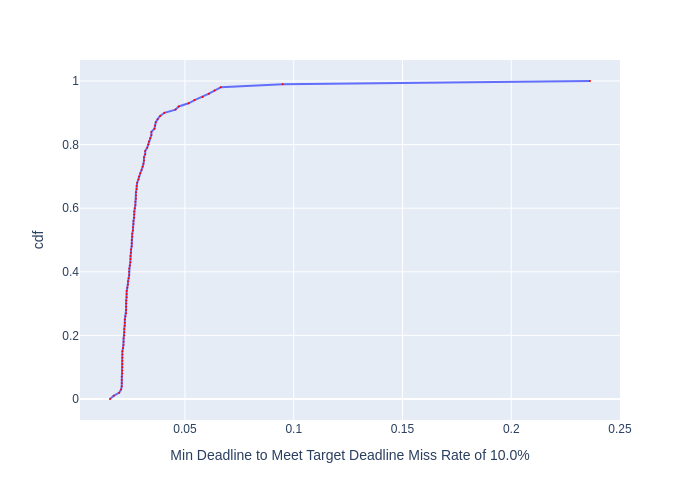

The data file committed next to this chart (first rows):
, cdf, Min Deadline to Meet Target Deadline Mis…
0, 0.0, 0.01553
1, 0.01, 0.01723
2, 0.02, 0.01978
3, 0.03, 0.02063
4, 0.04, 0.02092
5, 0.05, 0.02092
6, 0.06, 0.02092
7, 0.07, 0.02092
8, 0.08, 0.02122
9, 0.09, 0.02122
10, 0.1, 0.02122
11, 0.11, 0.02122
12, 0.12, 0.02122
13, 0.13, 0.02122
14, 0.14, 0.02122
15, 0.15, 0.02122
16, 0.16, 0.02152
17, 0.17, 0.02177
18, 0.18, 0.02177
19, 0.19, 0.02177
20, 0.2, 0.02208
21, 0.21, 0.02208
22, 0.22, 0.02208
23, 0.23, 0.02235
24, 0.24, 0.02235
25, 0.25, 0.02235
26, 0.26, 0.02262
27, 0.27, 0.02294
28, 0.28, 0.02294
29, 0.29, 0.02294
30, 0.3, 0.02294
31, 0.31, 0.02294
32, 0.32, 0.02321
33, 0.33, 0.02321
34, 0.34, 0.02321
35, 0.35, 0.02349
36, 0.36, 0.02378
37, 0.37, 0.02378
38, 0.38, 0.02406
39, 0.39, 0.02436
40, 0.4, 0.02436
41, 0.41, 0.02436
42, 0.42, 0.02465
43, 0.43, 0.0249
44, 0.44, 0.0249
45, 0.45, 0.0249
46, 0.46, 0.0252
47, 0.47, 0.0252
48, 0.48, 0.0255
49, 0.49, 0.0255
50, 0.5, 0.0255
51, 0.51, 0.02576
52, 0.52, 0.02576
53, 0.53, 0.02607
54, 0.54, 0.02607
55, 0.55, 0.02633
56, 0.56, 0.02633
57, 0.57, 0.0266
58, 0.58, 0.0266
59, 0.59, 0.0266
... 41 more rows
